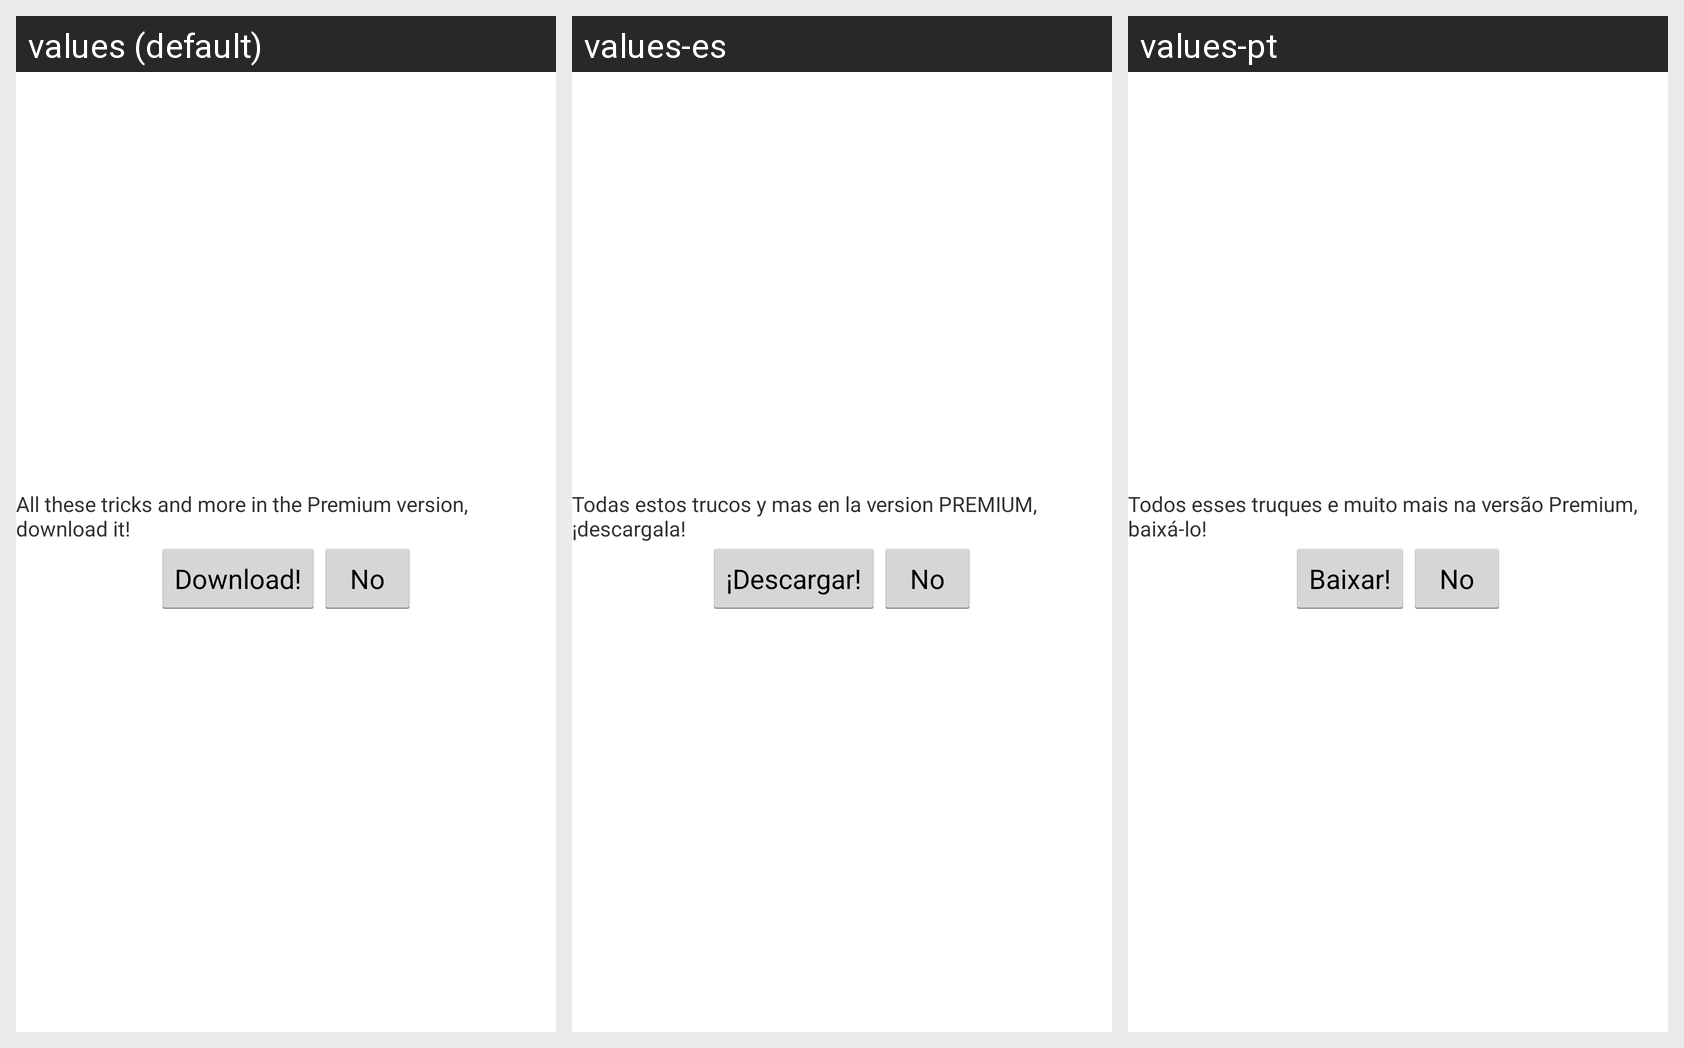

The same Android screen rendered under several of its app's locales, left to right. List the strings drawn on it with the default value and each locale's translation.
Android screen res/layout/versionpremium.xml rendered under 3 locales, left to right: values (default), values-es, values-pt. Device: Nexus 5 (rendered at 1080×1920; each locale shown at half size, 540×960, under a caption strip naming it); theme AppTheme.
Strings drawn on this screen, with the default value and each locale's value (text and hints the layout hard-codes, and strings that could not be matched under every locale, appear in the picture but are not listed):

versionPremium
  values: All these tricks and more in the Premium version, download it!
  values-es: Todas estos trucos y mas en la version PREMIUM, ¡descargala!
  values-pt: Todos esses truques e muito mais na versão Premium, baixá-lo!

versionPremium2
  values: Download!
  values-es: ¡Descargar!
  values-pt: Baixar!
